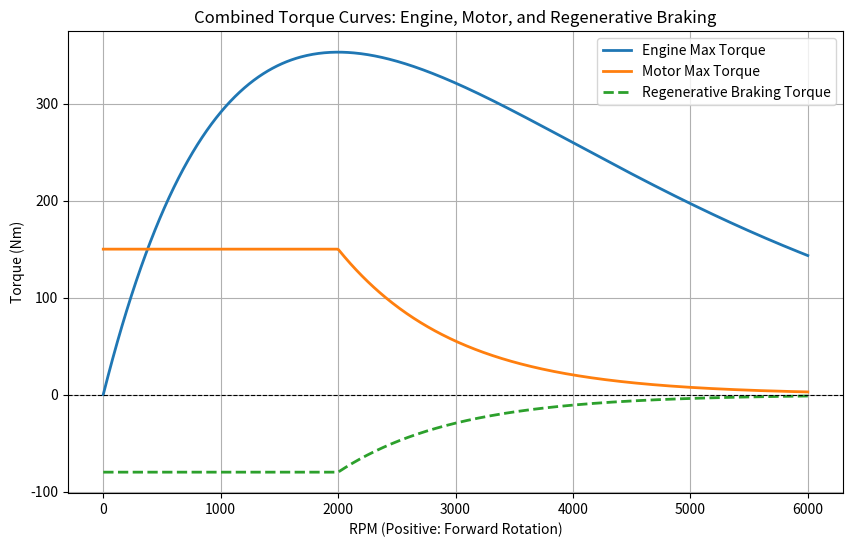

Python code for this plot:
import numpy as np
import matplotlib.pyplot as plt
import math

# 엔진 최대 토크 함수 (입력: w_eng [rad/s])
def get_engine_max_torque_scalar(w_eng):
    # 입력 w_eng는 rad/s 단위
    rpm_eng = w_eng * 60 / (2 * math.pi)  # rad/s -> rpm
    A = 2000.0  # 최대 토크 피크 rpm
    # Kg·m 단위로 토크 계산 후 N·m로 변환
    T_eng_max = 36 * (rpm_eng / A) * math.exp(1 - rpm_eng / A)
    T_eng_max = 9.81 * T_eng_max
    return T_eng_max

# 전기모터 최대 토크 함수 (입력: rpm, scalar)
def get_motor_max_torque_scalar(rpm):
    T_motor_max = 150.0  # 최대 전기모터 토크 (Nm)
    threshold = 2000.0   # rpm threshold
    if rpm <= threshold:
        return T_motor_max
    else:
        return T_motor_max * math.exp(-(rpm - threshold) / 1000.0)

# 회생제동 토크 모델 (입력: rpm, scalar)
def get_motor_max_break_scalar(rpm):
    T_max_regen = 80.0    # 최대 회생제동 토크 (양수값; 실제 토크는 음수)
    threshold = 2000.0    # 일정 rpm 이하에서는 최대 회생토크 유지
    decay_factor = 1000.0 # 지수 감소율
    if rpm <= threshold:
        return -T_max_regen
    else:
        return -T_max_regen * math.exp(-(rpm - threshold) / decay_factor)

# 플롯용 범위 설정
# motor 함수는 rpm을 입력받으므로, rpm_range를 0 ~ 6000 rpm으로 설정
rpm_range = np.linspace(0, 6000, 600)
# 엔진 함수는 rad/s를 입력받으므로, rpm을 rad/s로 변환
w_eng_range = rpm_range * (2 * math.pi) / 60

# 각 rpm에 대한 토크 계산 (scalar 함수 호출)
engine_torque = np.array([get_engine_max_torque_scalar(w) for w in w_eng_range])
motor_torque = np.array([get_motor_max_torque_scalar(rpm) for rpm in rpm_range])
regen_torque = np.array([get_motor_max_break_scalar(rpm) for rpm in rpm_range])

# 그래프 그리기
plt.figure(figsize=(10, 6))
plt.plot(rpm_range, engine_torque, label="Engine Max Torque", linewidth=2)
plt.plot(rpm_range, motor_torque, label="Motor Max Torque", linewidth=2)
plt.plot(rpm_range, regen_torque, label="Regenerative Braking Torque", linestyle="--", linewidth=2)
plt.axhline(y=0, color='k', linestyle='--', linewidth=0.8)  # 토크 0 기준선
plt.xlabel("RPM (Positive: Forward Rotation)")
plt.ylabel("Torque (Nm)")
plt.title("Combined Torque Curves: Engine, Motor, and Regenerative Braking")
plt.legend()
plt.grid(True)
plt.show()
